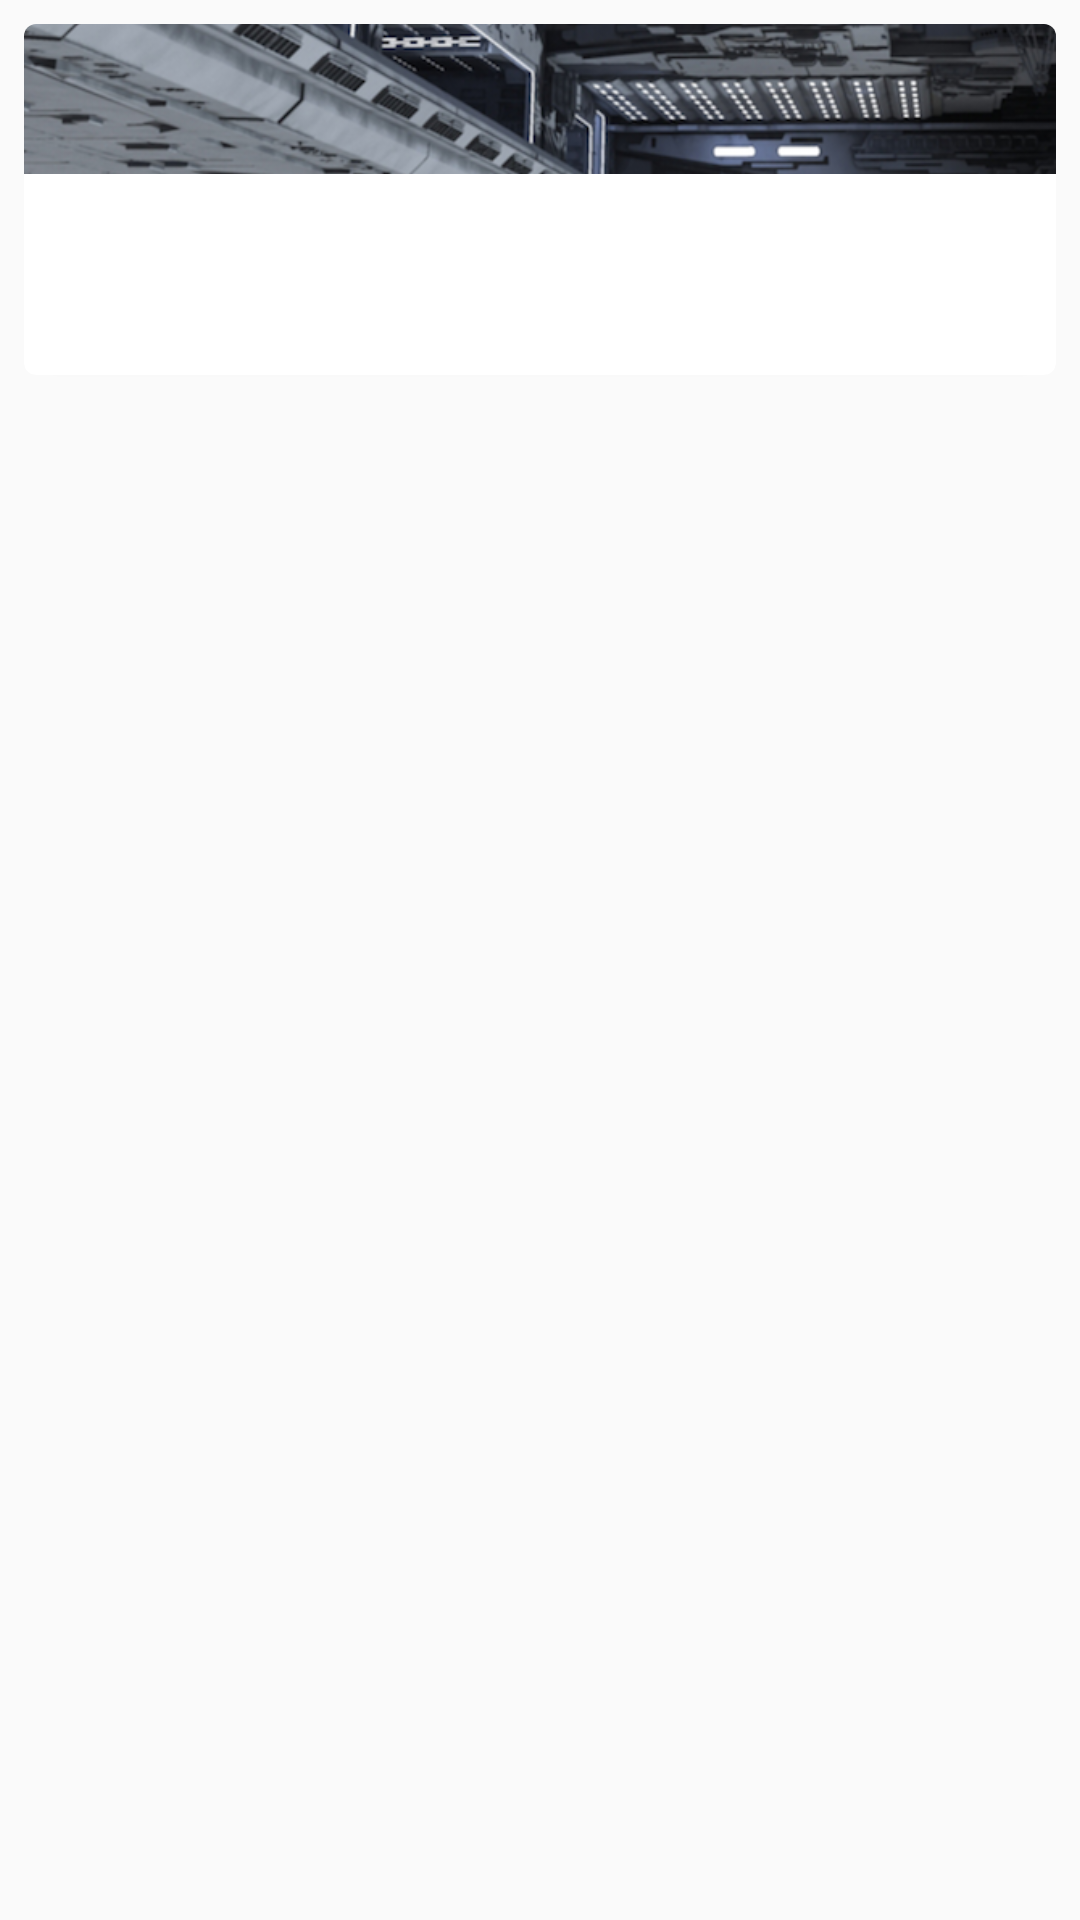

Layout XML and referenced resources for this Android screen:
<!-- AndroidManifest.xml: application theme AppTheme -->
<!-- res/layout/card_zone_server.xml -->
<LinearLayout xmlns:android="http://schemas.android.com/apk/res/android"
    xmlns:card_view="http://schemas.android.com/apk/res-auto"
    android:layout_width="match_parent"
    android:layout_height="wrap_content">

    <android.support.v7.widget.CardView xmlns:card_view="http://schemas.android.com/apk/res-auto"
        android:id="@+id/card_view"
        android:layout_width="match_parent"
        android:layout_height="wrap_content"
        android:layout_gravity="top"
        android:layout_margin="8dp"
        card_view:cardCornerRadius="4dp">

            <RelativeLayout
                android:layout_width="match_parent"
                android:layout_height="wrap_content">

                <RelativeLayout
                    android:id="@+id/card_header_layout"
                    android:layout_width="wrap_content"
                    android:layout_height="50dp">

                    <ImageView
                        android:id="@+id/card_header_image"
                        android:layout_width="match_parent"
                        android:scaleType="centerCrop"
                        android:layout_height="match_parent"
                        android:src="@drawable/card_header" />

                    <TextView
                        android:id="@+id/card_header_text"
                        style="@style/TextShadow"
                        android:layout_width="match_parent"
                        android:layout_height="wrap_content"
                        android:layout_marginLeft="16dp"
                        android:layout_marginStart="16dp"
                        android:fontFamily="sans-serif-medium"
                        android:textColor="@color/gold"
                        android:textSize="30sp"
                        android:layout_centerVertical="true"
                        android:layout_alignParentStart="true"
                        android:layout_alignParentLeft="true" />

                </RelativeLayout>

                <TextView
                    android:layout_below="@id/card_header_layout"
                    android:id="@+id/card_body_text"
                    android:padding="16dp"
                    android:layout_margin="8dp"
                    android:layout_width="match_parent"
                    android:layout_height="wrap_content" />

            </RelativeLayout>

    </android.support.v7.widget.CardView>
</LinearLayout>
<!-- resources referenced by this layout -->
<resources>
  <color name="gold">#fbc43a</color>
  <!-- drawable card_header: png bitmap (drawable, 143548 bytes) -->
  <style name="TextShadow">
          <item name="android:shadowColor">#000000</item>
          <item name="android:shadowDx">2</item>
          <item name="android:shadowDy">2</item>
          <item name="android:shadowRadius">2</item>
      </style>
  <style name="AppTheme" parent="Theme.AppCompat.Light.DarkActionBar">
          
          <item name="colorPrimary">@color/colorPrimary</item>
          <item name="colorPrimaryDark">@color/colorPrimaryDark</item>
          <item name="colorAccent">@color/colorAccent</item>
      </style>
  <color name="colorPrimary">#313131</color>
  <color name="colorPrimaryDark">#141414</color>
  <color name="colorAccent">#fbc43a</color>
</resources>
